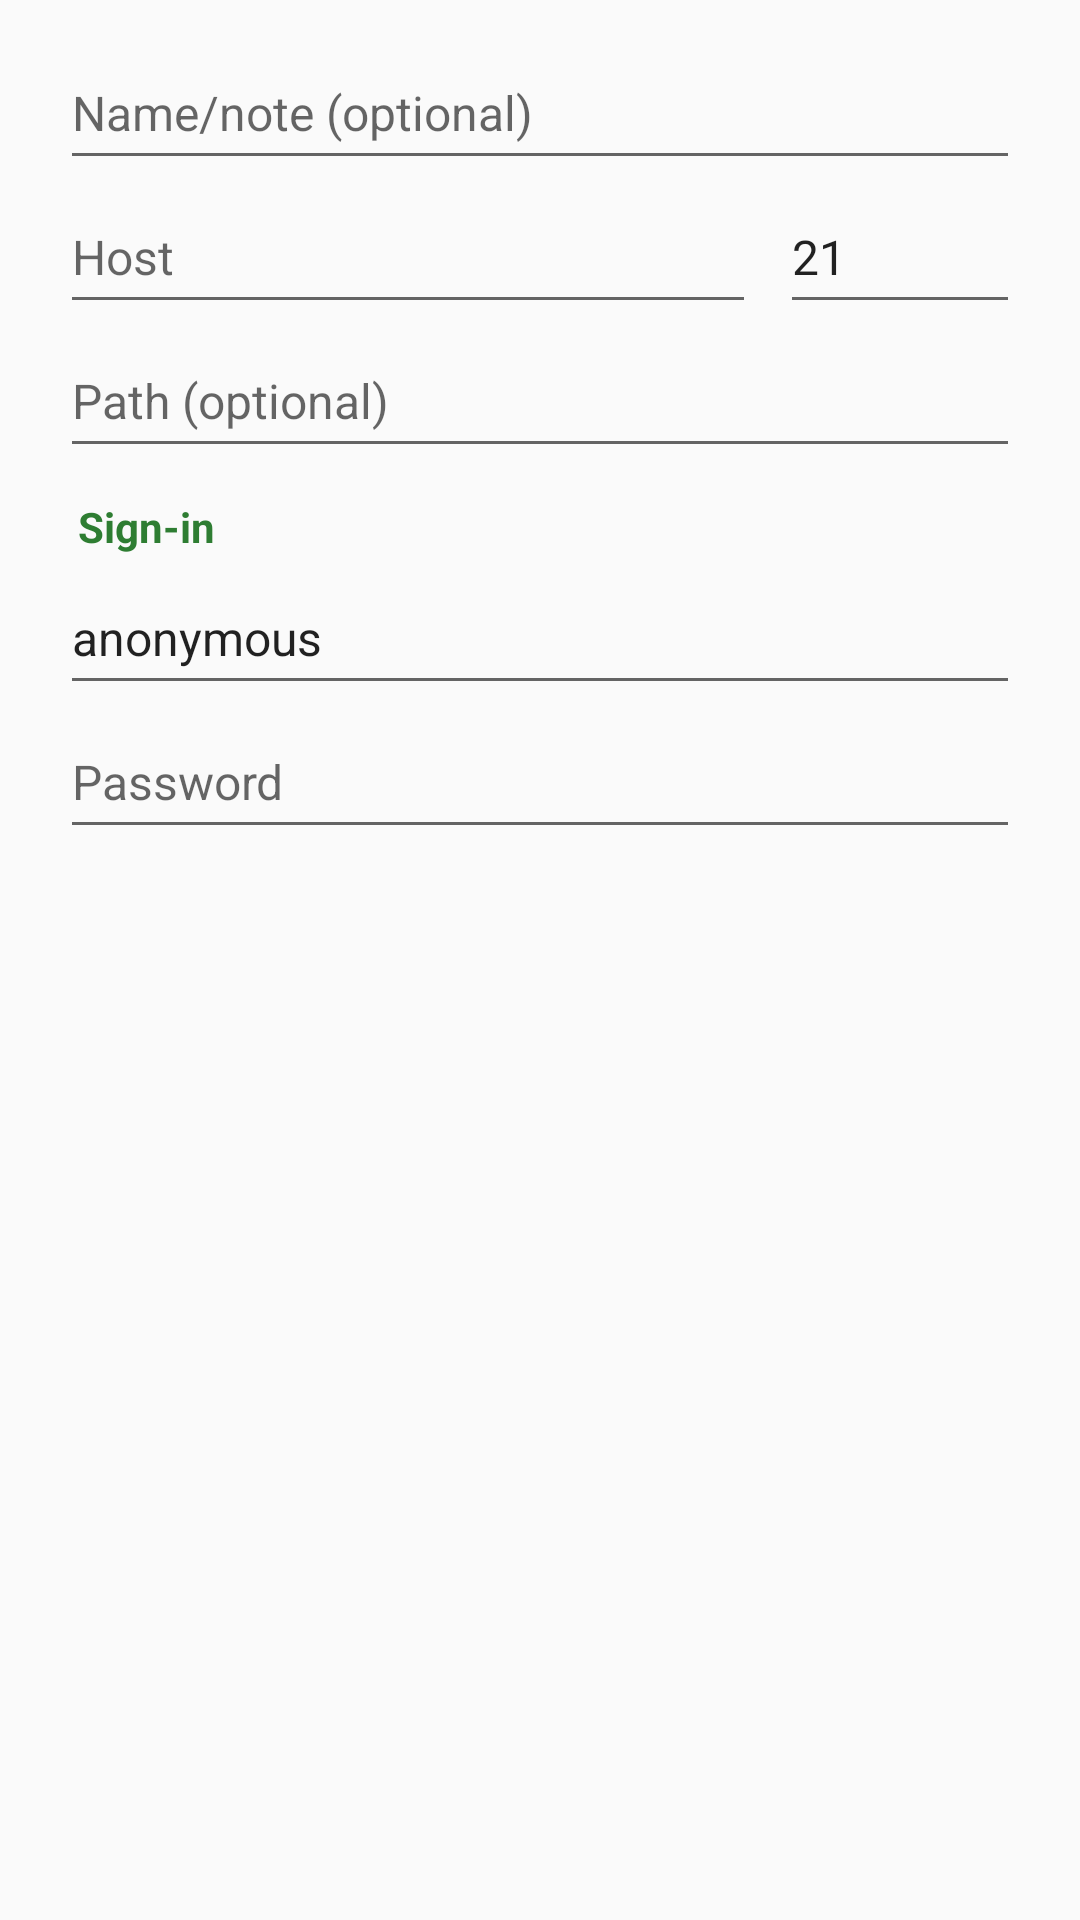

Here is an Android app screen rendered from its layout file. Give the layout XML and the strings, colors and styles it references.
<!-- AndroidManifest.xml: application theme Theme.Twig -->
<!-- res/layout/dialog_ftp.xml -->
<?xml version="1.0" encoding="utf-8"?>
<ScrollView
    xmlns:android="http://schemas.android.com/apk/res/android"
    android:layout_width="match_parent"
    android:layout_height="wrap_content">
    <LinearLayout
        android:layout_width="match_parent"
        android:layout_height="wrap_content"
        android:orientation="vertical"
        android:paddingStart="20dp"
        android:paddingEnd="20dp"
        android:paddingTop="12dp"
        android:paddingBottom="0dp"
        android:focusableInTouchMode="true">
        <EditText
            android:id="@+id/et_name"
            android:layout_width="match_parent"
            android:layout_height="wrap_content"
            android:inputType="text"
            android:importantForAutofill="no"
            style="@style/ConnectionField"
            android:hint="@string/conn_name" />
        <LinearLayout
            android:layout_width="match_parent"
            android:layout_height="wrap_content"
            android:orientation="horizontal"
            android:baselineAligned="false">
            <EditText
                android:id="@+id/et_host"
                android:layout_width="0dp"
                android:layout_height="wrap_content"
                android:inputType="textUri"
                android:importantForAutofill="no"
                style="@style/ConnectionField"
                android:hint="@string/ftp_host"
                android:layout_weight="1"
                android:layout_marginEnd="8dp" />
            <EditText
                android:id="@+id/et_port"
                android:layout_width="80dp"
                android:layout_height="wrap_content"
                android:inputType="number"
                android:text="21"
                android:importantForAutofill="no"
                style="@style/ConnectionField"
                android:hint="@string/ftp_port" />
        </LinearLayout>
        <EditText
            android:id="@+id/et_path"
            android:layout_width="match_parent"
            android:layout_height="wrap_content"
            android:inputType="text"
            android:importantForAutofill="no"
            style="@style/ConnectionField"
            android:hint="@string/conn_path" />
        <TextView
            android:text="@string/conn_section_login"
            style="@style/ConnectionSection" />
        <EditText
            android:id="@+id/et_user"
            android:layout_width="match_parent"
            android:layout_height="wrap_content"
            android:inputType="text"
            android:text="anonymous"
            android:importantForAutofill="no"
            style="@style/ConnectionField"
            android:hint="@string/ftp_user" />
        <EditText
            android:id="@+id/et_pass"
            android:layout_width="match_parent"
            android:layout_height="wrap_content"
            android:inputType="textPassword"
            android:importantForAutofill="no"
            style="@style/ConnectionField"
            android:hint="@string/ftp_pass" />
    </LinearLayout>
</ScrollView>
<!-- resources referenced by this layout -->
<resources>
  <string name="conn_name">Name/note (optional)</string>
  <string name="conn_path">Path (optional)</string>
  <string name="conn_section_login">Sign-in</string>
  <string name="ftp_host">Host</string>
  <string name="ftp_pass">Password</string>
  <string name="ftp_port">Port</string>
  <string name="ftp_user">Username</string>
  <style name="ConnectionField" parent="TwigEditText">
          <item name="android:minHeight">48dp</item>
          <item name="android:singleLine">true</item>
          <item name="android:textSize">16sp</item>
      </style>
  <style name="ConnectionSection">
          <item name="android:layout_width">match_parent</item>
          <item name="android:layout_height">wrap_content</item>
          <item name="android:paddingStart">6dp</item>
          <item name="android:paddingEnd">6dp</item>
          <item name="android:paddingTop">10dp</item>
          <item name="android:paddingBottom">2dp</item>
          <item name="android:textSize">14sp</item>
          <item name="android:textStyle">bold</item>
          <item name="android:textColor">@color/action_text</item>
      </style>
  <style name="Theme.Twig" parent="Theme.AppCompat.DayNight.NoActionBar">
          <item name="twigBg">@color/palette_bg</item>
          <item name="twigSurface">@color/palette_surface</item>
          <item name="twigBar">@color/palette_bar</item>
          <item name="twigToolbar">@color/palette_toolbar</item>
          <item name="twigPrimaryDark">@color/palette_primary_dark</item>
          <item name="twigDivider">@color/palette_divider</item>
          <item name="twigPathBarActive">@color/palette_path_bar_active</item>
          <item name="twigPathBar">@color/palette_path_bar</item>
          <item name="twigPdfBackdrop">@color/palette_pdf_backdrop</item>
          <item name="colorPrimary">@color/primary</item>
          <item name="colorPrimaryDark">?attr/twigPrimaryDark</item>
          <item name="colorAccent">@color/accent</item>
          <item name="android:textColorPrimary">@color/twig_text_primary</item>
          <item name="android:editTextStyle">@style/TwigEditText</item>
          <item name="editTextStyle">@style/TwigEditText</item>
          
          <item name="android:colorBackgroundFloating">@color/palette_dialog</item>
          <item name="colorBackgroundFloating">@color/palette_dialog</item>
          <item name="android:windowBackground">?attr/twigBg</item>
          <item name="android:statusBarColor">?attr/twigToolbar</item>
      </style>
  <style name="TwigEditText" parent="Widget.AppCompat.EditText" />
  <color name="action_text">#2E7D32</color>
  <color name="palette_bg">#FAFAFA</color>
  <color name="palette_surface">#FFFFFF</color>
  <color name="palette_bar">#ECECEC</color>
  <color name="palette_toolbar">#2E7D32</color>
  <color name="palette_primary_dark">#1B5E20</color>
  <color name="palette_divider">#E0E0E0</color>
  <color name="palette_path_bar_active">#2E7D32</color>
  <color name="palette_path_bar">#2E7D32</color>
  <color name="palette_pdf_backdrop">#C9CCCE</color>
  <color name="primary">#2E7D32</color>
  <color name="accent">#66BB6A</color>
  <color name="twig_text_primary">@color/abc_primary_text_material_light</color>
  <color name="palette_dialog">#FFFFFF</color>
</resources>
